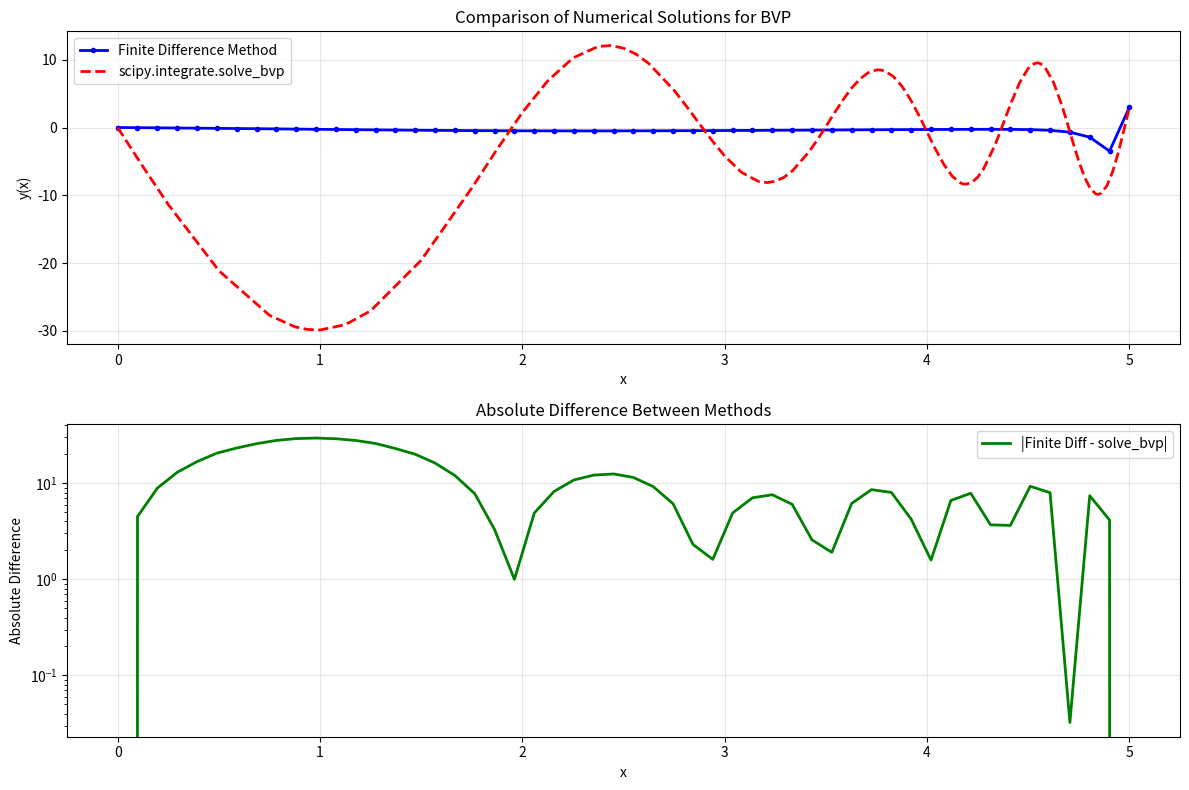

Reproduce this figure in Python.
#!/usr/bin/env python3
# -*- coding: utf-8 -*-
"""
项目1：二阶常微分方程边值问题数值解法 - 学生代码模板

本项目要求实现两种数值方法求解边值问题：
1. 有限差分法 (Finite Difference Method)
2. scipy.integrate.solve_bvp 方法

问题设定：
y''(x) + sin(x) * y'(x) + exp(x) * y(x) = x^2
边界条件：y(0) = 0, y(5) = 3

学生需要完成所有标记为 TODO 的函数实现。
"""

import numpy as np
import matplotlib.pyplot as plt
from scipy.integrate import solve_bvp
from scipy.linalg import solve


# ============================================================================
# 方法1：有限差分法 (Finite Difference Method)
# ============================================================================

def solve_bvp_finite_difference(n):
    """
    使用有限差分法求解二阶常微分方程边值问题。
    
    方程：y''(x) + sin(x) * y'(x) + exp(x) * y(x) = x^2
    边界条件：y(0) = 0, y(5) = 3
    
    Args:
        n (int): 内部网格点数量
    
    Returns:
        tuple: (x_grid, y_solution)
            x_grid (np.ndarray): 包含边界点的完整网格
            y_solution (np.ndarray): 对应的解值
    
    TODO: 实现有限差分法
    Hints:
    1. 创建网格点 x_i = i*h, i=0,1,...,n+1, 其中 h = 5/(n+1)
    2. 对于内部点 i=1,2,...,n，使用中心差分近似：
       y''_i ≈ (y_{i+1} - 2*y_i + y_{i-1}) / h^2
       y'_i ≈ (y_{i+1} - y_{i-1}) / (2*h)
    3. 构建线性系统 A*y = b，其中 y = [y_1, y_2, ..., y_n]
    4. 边界条件：y_0 = 0, y_{n+1} = 3
    5. 对于每个内部点，重新整理方程得到系数
    6. 处理边界条件对右端向量的影响
    """
    # TODO: 在此实现有限差分法 (预计30-40行代码)
    i = np.arange(0,n + 2)
    h = 5 / (n + 1)  # 网格步长
    x_i = i*h  # 网格点 x_i = i*h
    y = np.zeros(n + 2)  # 初始化解向量 y，包括边界点
    y[0] = 0  # 边界条件 y(0) = 0
    y[-1] = 3  # 边界条件 y(5) = 3
    A = np.zeros((n, n))  # 系数矩阵
    b = np.zeros(n)  # 右端向量
    # 填充系数矩阵 A 和右端向量 b
    for i in range(1, n + 1):
        A[i - 1, i - 1] = (h**2) * (-np.exp(x_i[i])) - 2  # 对角线
        if i > 1:
            A[i - 1, i - 2] = 1 - (h/2)*(-np.sin(x_i[i]))  # 左侧
        if i < n:
            A[i - 1, i] = 1 + (h/2)*(-np.sin(x_i[i]))  # 右侧
        b[i - 1] = (h**2) * (x_i[i]**2)  # 右端项
    # 处理边界条件对右端向量的影响
    b[0] -= A[0, 0] * y[0]  # 左边界条件影响
    b[-1] -= A[-1, -1] * y[-1]  # 右边界条件影响
    # 求解线性系统
    y[1:-1] = solve(A, b)
    return x_i, y


# ============================================================================
# 方法2：scipy.integrate.solve_bvp 方法
# ============================================================================

def ode_system_for_solve_bvp(x, y):
    """
    为 scipy.integrate.solve_bvp 定义ODE系统。
    
    将二阶ODE转换为一阶系统：
    y[0] = y(x)
    y[1] = y'(x)
    
    系统方程：
    dy[0]/dx = y[1]
    dy[1]/dx = -sin(x) * y[1] - exp(x) * y[0] + x^2
    
    Args:
        x (float or array): 自变量
        y (array): 状态变量 [y, y']
    
    Returns:
        array: 导数 [dy/dx, dy'/dx]
    
    TODO: 实现ODE系统的右端项
    Hints:
    1. 提取 y[0] 和 y[1] 分别表示 y(x) 和 y'(x)
    2. 根据一阶系统方程计算导数
    3. 使用 np.vstack 组合返回结果
    """
    # TODO: 在此实现一阶ODE系统 (预计5-8行代码)
    # [STUDENT_CODE_HERE]
    dy0_dx = y[1]  # y' = dy/dx
    dy1_dx = -np.sin(x) * y[1] - np.exp(x) * y[0] + x**2  # y'' = dy'/dx
    return np.vstack((dy0_dx, dy1_dx))    


def boundary_conditions_for_solve_bvp(ya, yb):
    """
    为 scipy.integrate.solve_bvp 定义边界条件。
    
    Args:
        ya (array): 左边界处的状态 [y(0), y'(0)]
        yb (array): 右边界处的状态 [y(5), y'(5)]
    
    Returns:
        array: 边界条件残差 [y(0) - 0, y(5) - 3]
    
    TODO: 实现边界条件
    Hints:
    1. ya[0] 是左边界的 y 值，应该等于 0
    2. yb[0] 是右边界的 y 值，应该等于 3
    3. 返回残差数组
    """
    # TODO: 在此实现边界条件 (预计1-2行代码)
    # [STUDENT_CODE_HERE]
    return np.array([ya[0], yb[0] - 3])  # 边界条件残差：y(0) = 0, y(5) = 3    


def solve_bvp_scipy(n_initial_points=11):
    """
    使用 scipy.integrate.solve_bvp 求解BVP。
    
    Args:
        n_initial_points (int): 初始网格点数
    
    Returns:
        tuple: (x_solution, y_solution)
            x_solution (np.ndarray): 解的 x 坐标数组
            y_solution (np.ndarray): 解的 y 坐标数组
    
    TODO: 实现 solve_bvp 方法
    Hints:
    1. 创建初始网格 x_initial
    2. 创建初始猜测 y_initial (2×n 数组)
    3. 调用 solve_bvp 函数
    4. 检查求解是否成功并提取解
    """
    # TODO: 在此实现 solve_bvp 方法 (预计10-15行代码)
    # [STUDENT_CODE_HERE]
    x_initial = np.linspace(0, 5, n_initial_points)  # 初始网格点
    y_initial = np.zeros((2, n_initial_points))  # 初始猜测：y 和 y'
    y_initial[0, 0] = 0  # 边界条件 y(0) = 0
    y_initial[0, -1] = 3  # 边界条件 y(5) = 3
    # 调用 solve_bvp 函数
    result = solve_bvp(ode_system_for_solve_bvp, boundary_conditions_for_solve_bvp,
                       x_initial, y_initial)
    if result.success:  #result.success 是一个布尔值，表示求解是否成功（True 代表成功，False 代表失败）。
        x_solution = result.x   #result.x 是一个数组，表示最终的自变量（x）网格点。
        y_solution = result.y[0]
    else:
        raise ValueError("求解失败")

    return (x_solution, y_solution)


# ============================================================================
# 主程序：测试和比较两种方法
# ============================================================================

if __name__ == "__main__":
    print("=" * 60)
    print("二阶常微分方程边值问题数值解法比较")
    print("方程：y''(x) + sin(x) * y'(x) + exp(x) * y(x) = x^2")
    print("边界条件：y(0) = 0, y(5) = 3")
    print("=" * 60)
    
    # 设置参数
    n_points = 50  # 有限差分法的内部网格点数
    
    try:
        # 方法1：有限差分法
        print("\n1. 有限差分法求解...")
        x_fd, y_fd = solve_bvp_finite_difference(n_points)
        print(f"   网格点数：{len(x_fd)}")
        print(f"   y(0) = {y_fd[0]:.6f}, y(5) = {y_fd[-1]:.6f}")
        
    except NotImplementedError:
        print("   有限差分法尚未实现")
        x_fd, y_fd = None, None
    
    try:
        # 方法2：scipy.integrate.solve_bvp
        print("\n2. scipy.integrate.solve_bvp 求解...")
        x_scipy, y_scipy = solve_bvp_scipy()
        print(f"   网格点数：{len(x_scipy)}")
        print(f"   y(0) = {y_scipy[0]:.6f}, y(5) = {y_scipy[-1]:.6f}")
        
    except NotImplementedError:
        print("   solve_bvp 方法尚未实现")
        x_scipy, y_scipy = None, None
    
    # 绘图比较
    plt.figure(figsize=(12, 8))
    
    # 子图1：解的比较
    plt.subplot(2, 1, 1)
    if x_fd is not None and y_fd is not None:
        plt.plot(x_fd, y_fd, 'b-o', markersize=3, label='Finite Difference Method', linewidth=2)
    if x_scipy is not None and y_scipy is not None:
        plt.plot(x_scipy, y_scipy, 'r--', label='scipy.integrate.solve_bvp', linewidth=2)
    
    plt.xlabel('x')
    plt.ylabel('y(x)')
    plt.title('Comparison of Numerical Solutions for BVP')
    plt.legend()
    plt.grid(True, alpha=0.3)
    
    # 子图2：解的差异（如果两种方法都实现了）
    plt.subplot(2, 1, 2)
    if (x_fd is not None and y_fd is not None and 
        x_scipy is not None and y_scipy is not None):
        
        # 将 scipy 解插值到有限差分网格上进行比较
        y_scipy_interp = np.interp(x_fd, x_scipy, y_scipy)
        difference = np.abs(y_fd - y_scipy_interp)
        
        plt.semilogy(x_fd, difference, 'g-', linewidth=2, label='|Finite Diff - solve_bvp|')
        plt.xlabel('x')
        plt.ylabel('Absolute Difference')
        plt.title('Absolute Difference Between Methods')
        plt.legend()
        plt.grid(True, alpha=0.3)
        
        # 数值比较
        max_diff = np.max(difference)
        mean_diff = np.mean(difference)
        print(f"\n数值比较：")
        print(f"   最大绝对误差：{max_diff:.2e}")
        print(f"   平均绝对误差：{mean_diff:.2e}")
    else:
        plt.text(0.5, 0.5, 'Need both methods implemented\nfor comparison', 
                ha='center', va='center', transform=plt.gca().transAxes, fontsize=12)
        plt.title('Difference Plot (Not Available)')
    
    plt.tight_layout()
    plt.show()
    
    print("\n=" * 60)
    print("实验完成！")
    print("请在实验报告中分析两种方法的精度、效率和适用性。")
    print("=" * 60)
